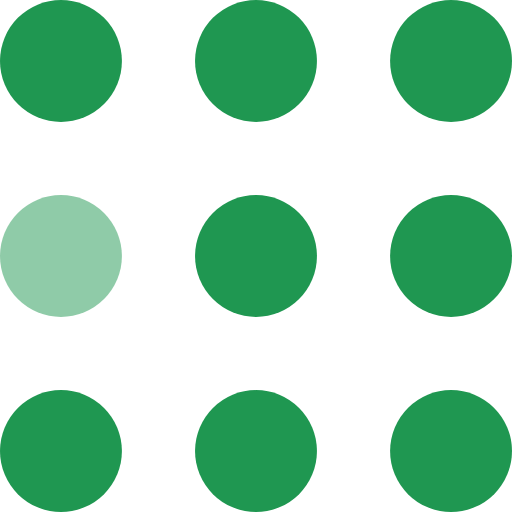
t = 0.00 s
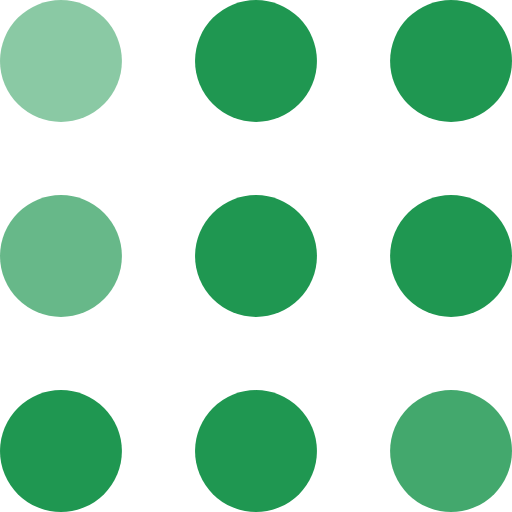
t = 0.30 s
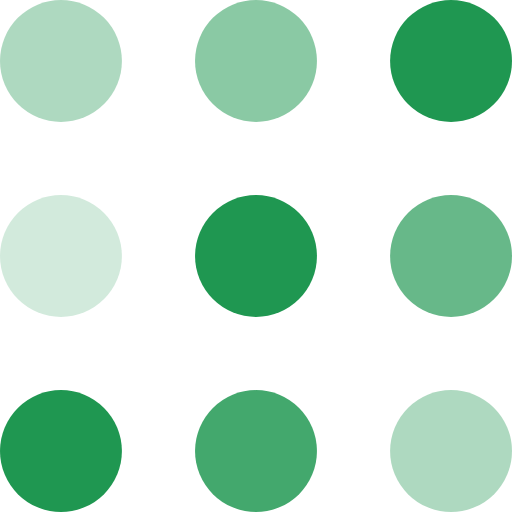
t = 0.60 s
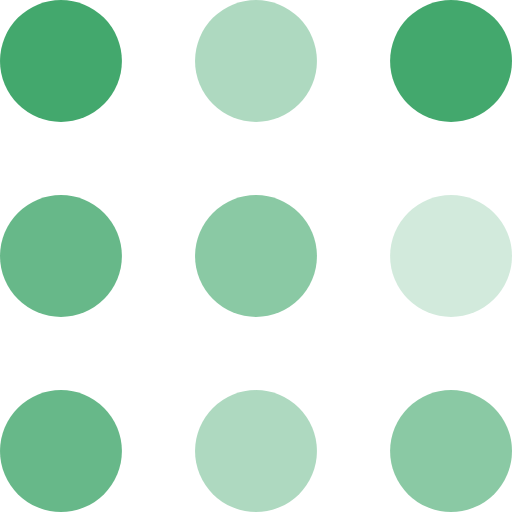
t = 0.90 s
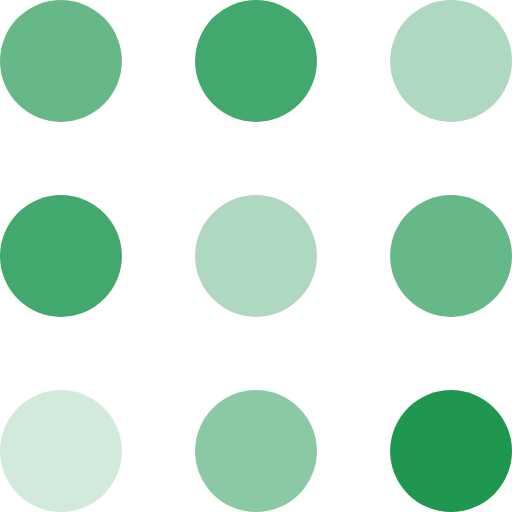
t = 1.20 s
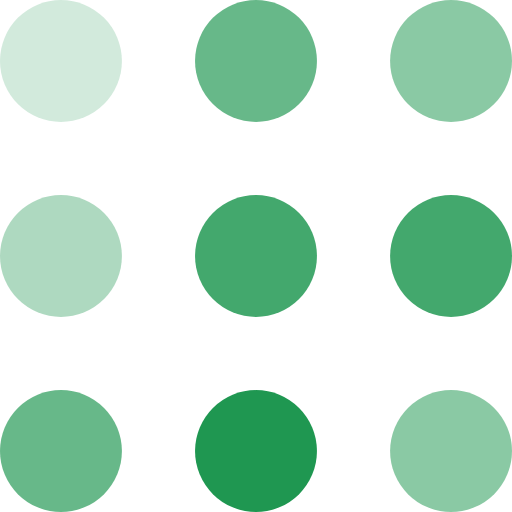
t = 1.50 s

The animated SVG that drew these frames (rendered in a browser with its animation timeline set to each time). Animation: 9 SMIL elements (animate=9); one cycle of 1.80 s, repeats indefinitely.

<svg width="105" height="105" viewBox="0 0 105 105" xmlns="http://www.w3.org/2000/svg" fill="#1f9751">
    <circle cx="12.5" cy="12.5" r="12.5">
        <animate attributeName="fill-opacity"
         begin="0s" dur="1s"
         values="1;.2;1" calcMode="linear"
         repeatCount="indefinite" />
    </circle>
    <circle cx="12.5" cy="52.5" r="12.5" fill-opacity=".5">
        <animate attributeName="fill-opacity"
         begin="100ms" dur="1s"
         values="1;.2;1" calcMode="linear"
         repeatCount="indefinite" />
    </circle>
    <circle cx="52.5" cy="12.5" r="12.5">
        <animate attributeName="fill-opacity"
         begin="300ms" dur="1s"
         values="1;.2;1" calcMode="linear"
         repeatCount="indefinite" />
    </circle>
    <circle cx="52.5" cy="52.5" r="12.5">
        <animate attributeName="fill-opacity"
         begin="600ms" dur="1s"
         values="1;.2;1" calcMode="linear"
         repeatCount="indefinite" />
    </circle>
    <circle cx="92.5" cy="12.5" r="12.5">
        <animate attributeName="fill-opacity"
         begin="800ms" dur="1s"
         values="1;.2;1" calcMode="linear"
         repeatCount="indefinite" />
    </circle>
    <circle cx="92.5" cy="52.5" r="12.5">
        <animate attributeName="fill-opacity"
         begin="400ms" dur="1s"
         values="1;.2;1" calcMode="linear"
         repeatCount="indefinite" />
    </circle>
    <circle cx="12.5" cy="92.5" r="12.5">
        <animate attributeName="fill-opacity"
         begin="700ms" dur="1s"
         values="1;.2;1" calcMode="linear"
         repeatCount="indefinite" />
    </circle>
    <circle cx="52.5" cy="92.5" r="12.5">
        <animate attributeName="fill-opacity"
         begin="500ms" dur="1s"
         values="1;.2;1" calcMode="linear"
         repeatCount="indefinite" />
    </circle>
    <circle cx="92.5" cy="92.5" r="12.5">
        <animate attributeName="fill-opacity"
         begin="200ms" dur="1s"
         values="1;.2;1" calcMode="linear"
         repeatCount="indefinite" />
    </circle>
</svg>
